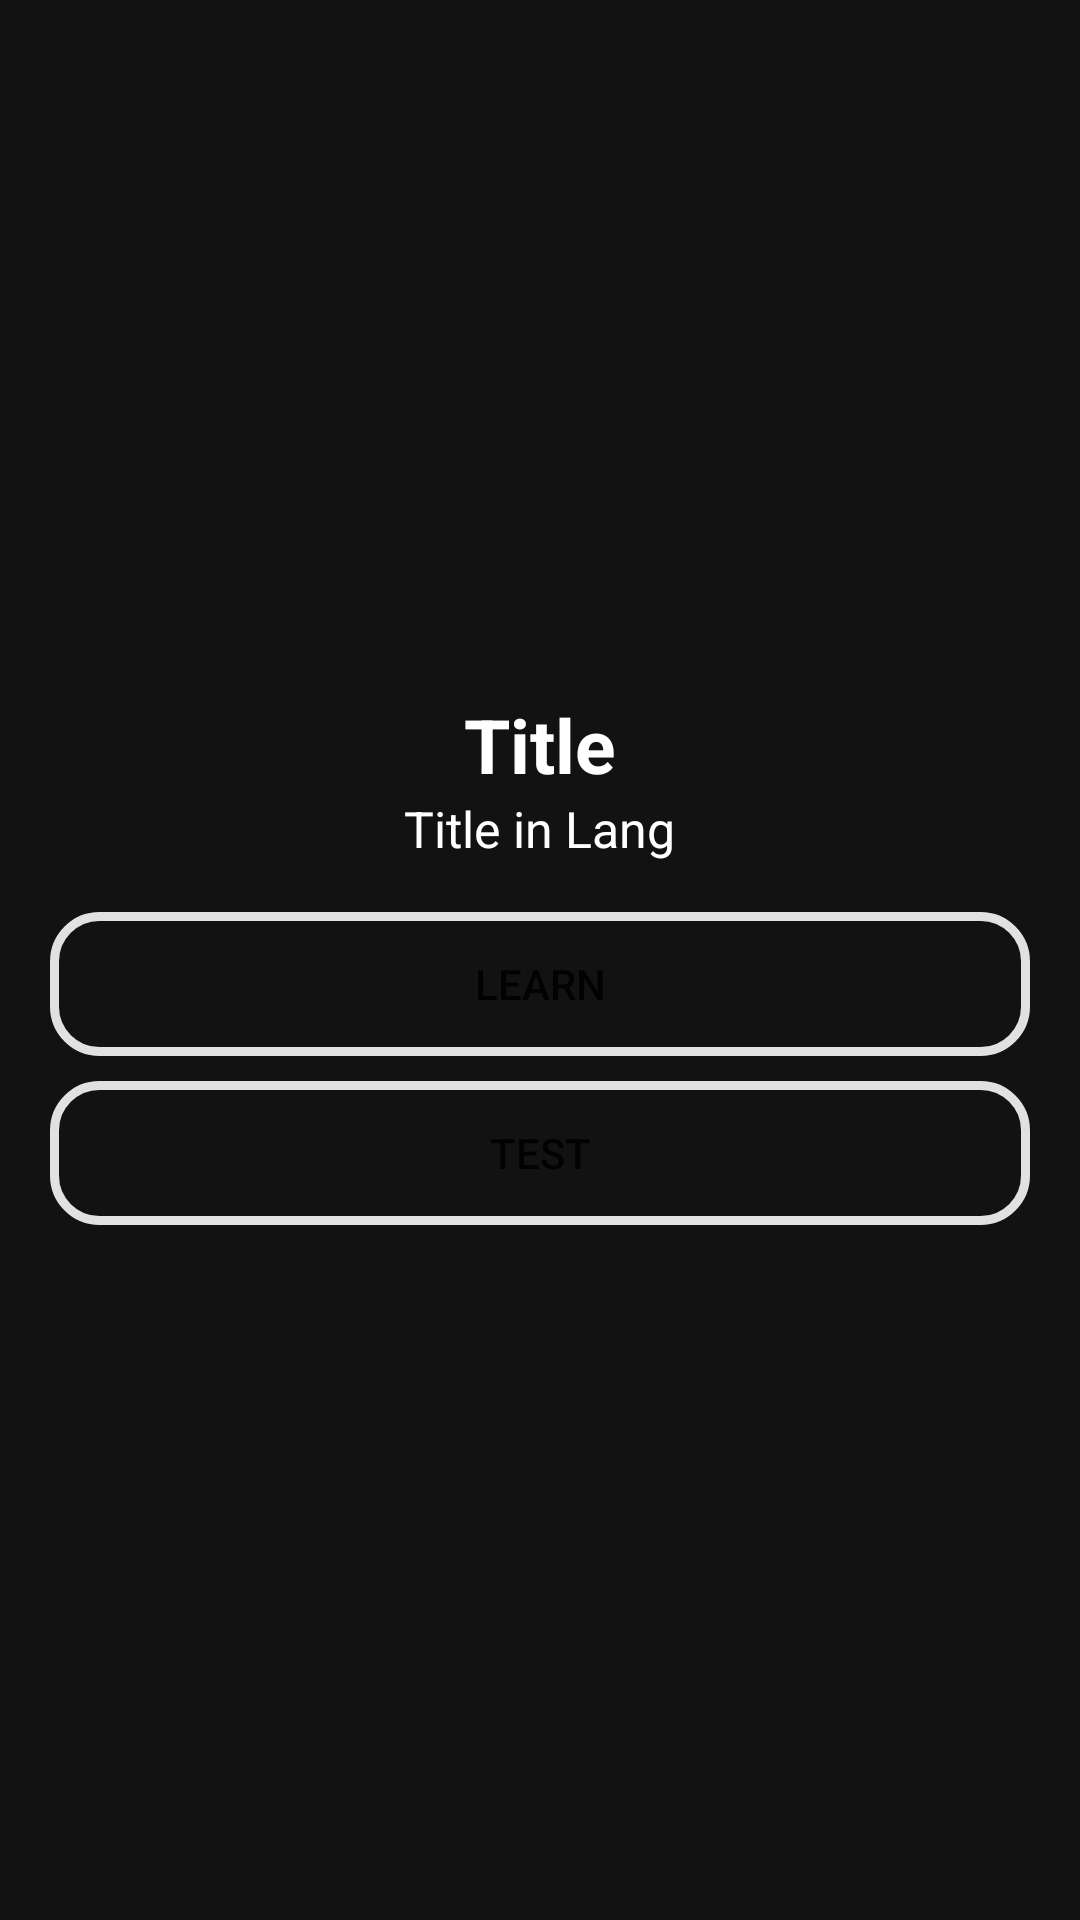

Android layout source for this screen:
<!-- AndroidManifest.xml: application theme Theme.Kana -->
<!-- res/layout/fragment_menu.xml -->
<?xml version="1.0" encoding="utf-8"?>
<RelativeLayout xmlns:android="http://schemas.android.com/apk/res/android"
    xmlns:tools="http://schemas.android.com/tools"
    android:layout_width="match_parent"
    android:layout_height="match_parent"
    tools:context=".MenuFragment"
    android:background="@color/back">

    <LinearLayout
        android:layout_width="match_parent"
        android:layout_height="wrap_content"
        android:orientation="vertical"
        android:layout_centerHorizontal="true"
        android:layout_centerVertical="true"
        android:gravity="center">

        <TextView
            android:id="@+id/MenuTextViewTitle"
            android:layout_width="wrap_content"
            android:layout_height="wrap_content"
            android:textStyle="bold"
            android:textSize="75px"
            android:textColor="@color/fore"
            android:text="Title" />

        <TextView
            android:id="@+id/MenuTextViewTitleLang"
            android:layout_width="wrap_content"
            android:layout_height="wrap_content"
            android:textSize="50px"
            android:textColor="@color/fore"
            android:text="Title in Lang" />

        <Button
            android:id="@+id/MenuButtonLearn"
            android:layout_width="match_parent"
            android:layout_height="wrap_content"
            android:layout_marginTop="50px"
            android:layout_marginLeft="50px"
            android:layout_marginRight="50px"
            android:background="@drawable/_border"
            android:text="Learn" />

        <Button
            android:id="@+id/MenuButtonTest"
            android:layout_width="match_parent"
            android:layout_height="wrap_content"
            android:layout_marginTop="25px"
            android:layout_marginLeft="50px"
            android:layout_marginRight="50px"
            android:background="@drawable/_border"
            android:text="Test" />

    </LinearLayout>

</RelativeLayout>
<!-- resources referenced by this layout -->
<resources>
  <color name="back">#121212</color>
  <color name="fore">#FFFFFF</color>
  <!-- drawable _border (drawable) -->
  <?xml version="1.0" encoding="utf-8"?>
  <shape xmlns:android="http://schemas.android.com/apk/res/android">
  
      <stroke
          android:width="3dp"
          android:color="#E1E1E1" />
  
      <corners
          android:radius="15dp" />
  
      <solid
          android:color="#00191919"/>
  </shape>
  <style name="Theme.Kana" parent="Theme.MaterialComponents.DayNight.DarkActionBar">
          
          <item name="colorPrimary">@color/purple_500</item>
          <item name="colorPrimaryVariant">@color/purple_700</item>
          <item name="colorOnPrimary">@color/white</item>
          
          <item name="colorSecondary">@color/teal_200</item>
          <item name="colorSecondaryVariant">@color/teal_700</item>
          <item name="colorOnSecondary">@color/black</item>
          
          <item name="android:statusBarColor">?attr/colorPrimaryVariant</item>
          
          <item name="windowNoTitle">true</item>
      </style>
  <color name="purple_500">#FF6200EE</color>
  <color name="purple_700">#FF3700B3</color>
  <color name="white">#FFFFFFFF</color>
  <color name="teal_200">#FF03DAC5</color>
  <color name="teal_700">#FF018786</color>
  <color name="black">#FF000000</color>
</resources>
